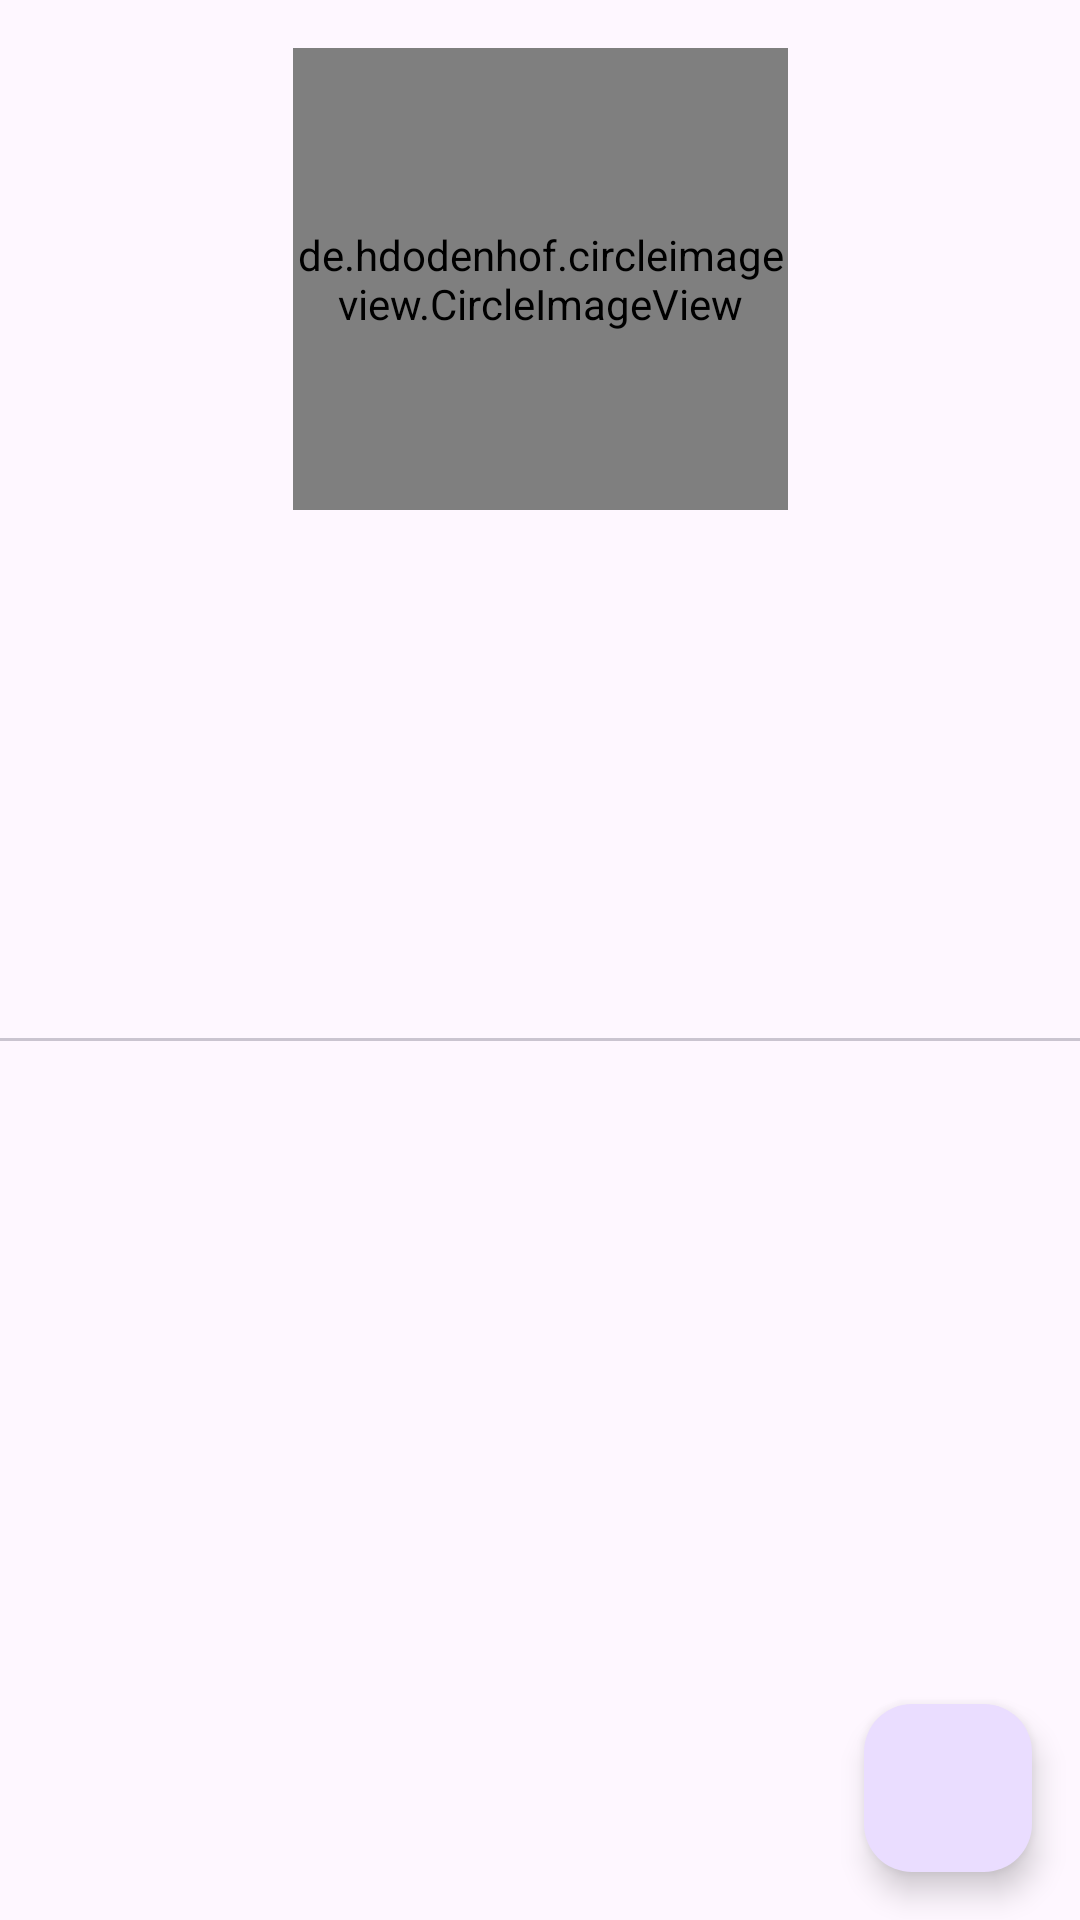

This screen was rendered from an Android layout file. Write that file and the resources it references.
<!-- AndroidManifest.xml: application theme Theme.AppGitHubUser -->
<!-- res/layout/activity_detail_user.xml -->
<?xml version="1.0" encoding="utf-8"?>
<androidx.constraintlayout.widget.ConstraintLayout xmlns:android="http://schemas.android.com/apk/res/android"
    xmlns:app="http://schemas.android.com/apk/res-auto"
    xmlns:tools="http://schemas.android.com/tools"
    android:layout_width="match_parent"
    android:layout_height="match_parent"
    tools:context=".ui.DetailUserActivity">

    <ProgressBar
            android:id="@+id/progressBar"
            android:visibility="visible"
            android:layout_width="wrap_content"
            android:layout_height="wrap_content"
            android:indeterminateTint="@color/black"
            app:layout_constraintBottom_toBottomOf="parent"
            app:layout_constraintEnd_toEndOf="parent"
            app:layout_constraintStart_toStartOf="parent"
            app:layout_constraintTop_toTopOf="parent"/>


    <de.hdodenhof.circleimageview.CircleImageView
        android:id="@+id/image"
        android:layout_width="165dp"
        android:layout_height="154dp"
        android:layout_gravity="center"
        android:layout_marginTop="16dp"
        app:civ_border_overlay="true"
        app:civ_border_width="3dp"
        app:layout_constraintEnd_toEndOf="parent"
        app:layout_constraintStart_toStartOf="parent"
        app:layout_constraintTop_toTopOf="parent" />

    <TextView
        android:id="@+id/tvItem"
        android:layout_width="wrap_content"
        android:layout_height="wrap_content"
        android:layout_marginTop="16dp"
        android:textAppearance="@style/TextAppearance.AppCompat.Title"
        app:layout_constraintEnd_toEndOf="parent"
        app:layout_constraintStart_toStartOf="parent"
        app:layout_constraintTop_toBottomOf="@+id/image"
        tools:text="Fullname"/>

    <TextView
        android:id="@+id/nameUser"
        android:layout_width="wrap_content"
        android:layout_height="wrap_content"
        android:layout_marginTop="16dp"
        android:textAppearance="@style/TextAppearance.AppCompat.Title"
        app:layout_constraintEnd_toEndOf="parent"
        app:layout_constraintStart_toStartOf="parent"
        app:layout_constraintTop_toBottomOf="@id/tvItem"
        tools:text="Id Username"/>


    <TextView
        android:id="@+id/detail_followers"
        android:layout_width="wrap_content"
        android:layout_height="wrap_content"
        android:layout_marginTop="8dp"
        app:layout_constraintEnd_toStartOf="@id/detail_following"
        app:layout_constraintStart_toStartOf="parent"
        app:layout_constraintTop_toBottomOf="@id/nameUser"
        tools:text="100 Followers"
        tools:textStyle="bold" />

    <TextView
        android:id="@+id/detail_following"
        android:layout_width="wrap_content"
        android:layout_height="wrap_content"
        android:layout_marginTop="8dp"
        app:layout_constraintEnd_toEndOf="parent"
        app:layout_constraintStart_toEndOf="@id/detail_followers"
        app:layout_constraintTop_toBottomOf="@id/nameUser"
        tools:text="98 Following"
        tools:textStyle="bold" />

    <com.google.android.material.tabs.TabLayout
        android:id="@+id/foll"
        android:layout_width="match_parent"
        android:layout_height="wrap_content"
        android:layout_marginTop="16dp"
        app:layout_constraintStart_toStartOf="@id/detail_following"
        app:layout_constraintEnd_toEndOf="@id/detail_followers"
        app:layout_constraintTop_toBottomOf="@id/detail_followers"/>

    <androidx.viewpager2.widget.ViewPager2
        android:id="@+id/viewPager"
        android:layout_width="match_parent"
        android:layout_height="0dp"
        app:layout_constraintBottom_toBottomOf="parent"
        app:layout_constraintTop_toBottomOf="@+id/foll"
        app:layout_constraintVertical_bias="0.898"
        tools:layout_editor_absoluteX="0dp" />

    <com.google.android.material.floatingactionbutton.FloatingActionButton
        android:id="@+id/fab_fav"
        android:layout_width="wrap_content"
        android:layout_height="wrap_content"
        android:layout_margin="16dp"
        android:foregroundGravity="bottom"
        app:fabSize="normal"
        app:layout_anchorGravity="bottom|end"
        app:layout_constraintBottom_toBottomOf="parent"
        app:layout_constraintEnd_toEndOf="parent"
        app:srcCompat="@drawable/baseline_favorite_border_24"/>



</androidx.constraintlayout.widget.ConstraintLayout>
<!-- resources referenced by this layout -->
<resources>
  <color name="black">#FF000000</color>
  <style name="Theme.AppGitHubUser" parent="Base.Theme.AppGitHubUser" />
  <style name="Base.Theme.AppGitHubUser" parent="Theme.Material3.DayNight">
          
          
      </style>
</resources>
